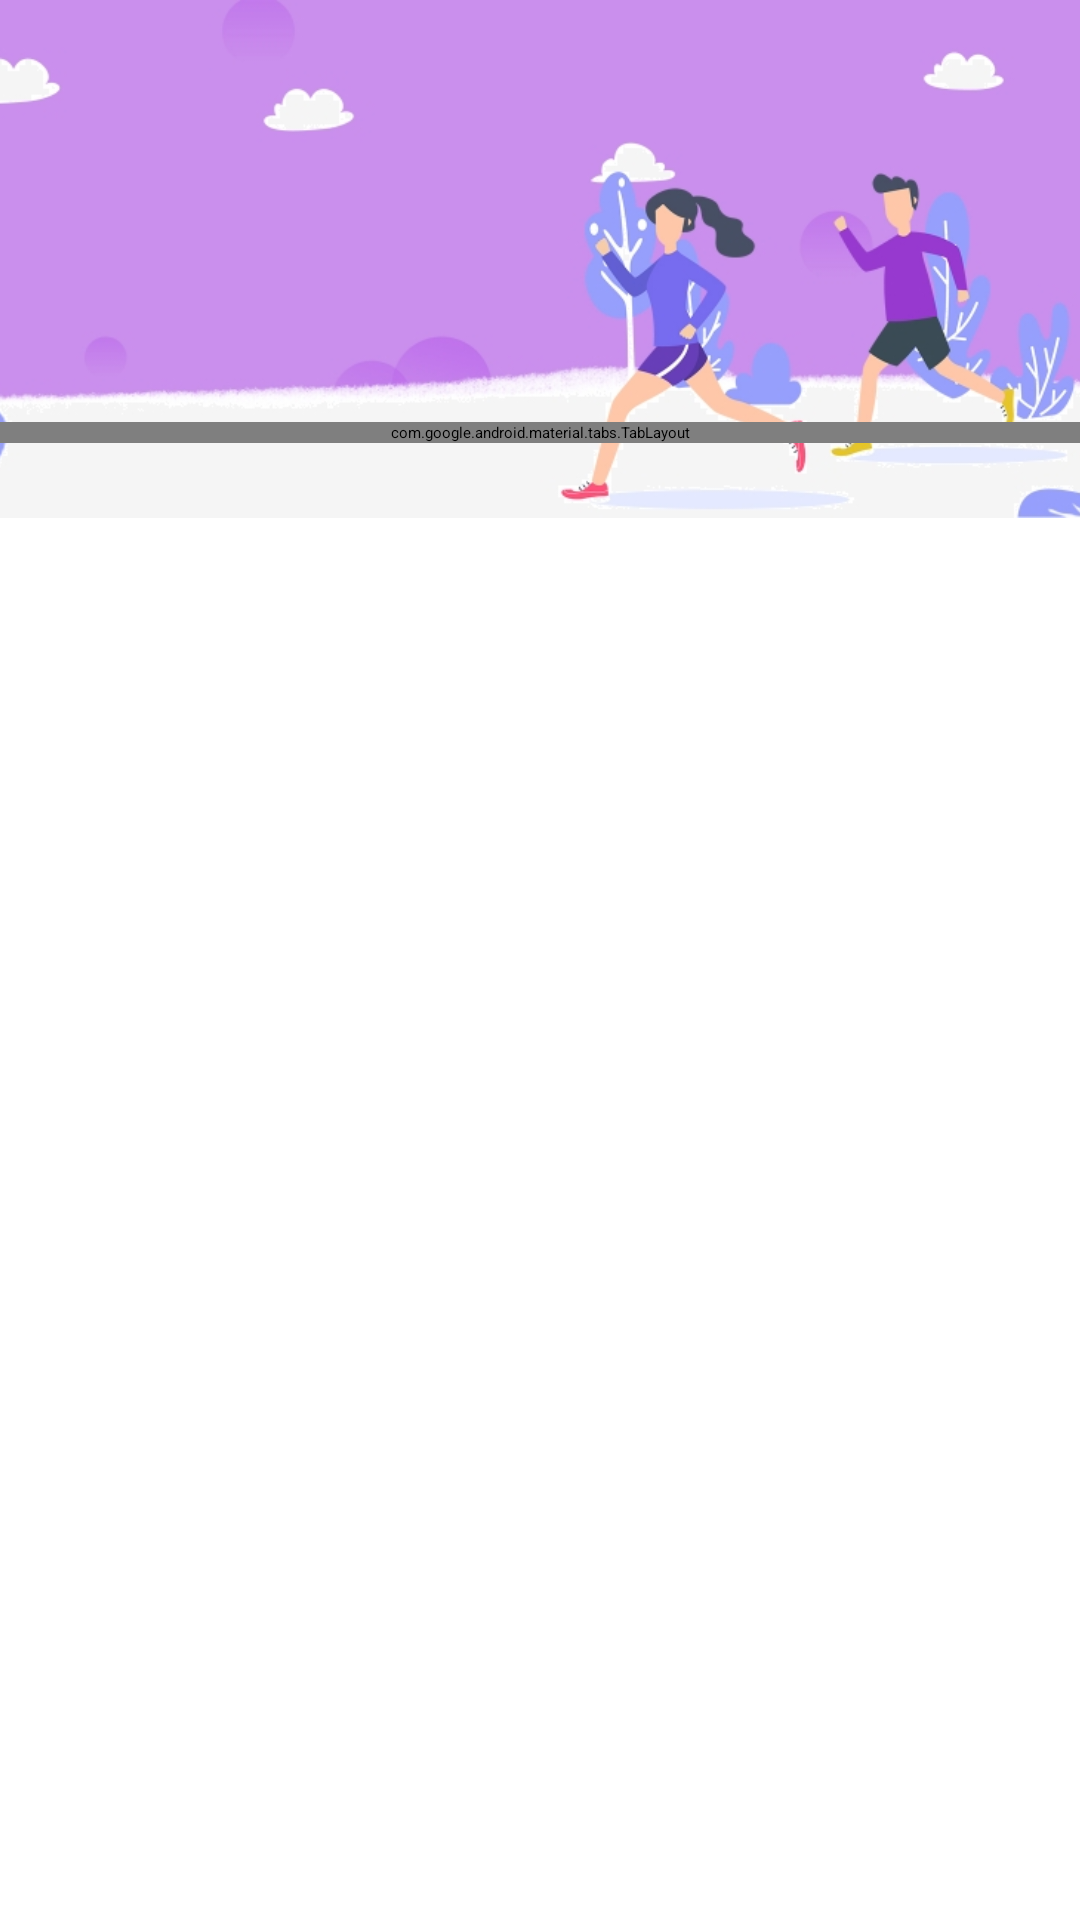

The Android layout XML behind this screen, and the referenced resources:
<!-- AndroidManifest.xml: application theme Theme.RunningApplication -->
<!-- res/layout/activity_login.xml -->
<?xml version="1.0" encoding="utf-8"?>
<androidx.constraintlayout.widget.ConstraintLayout xmlns:android="http://schemas.android.com/apk/res/android"
    xmlns:app="http://schemas.android.com/apk/res-auto"
    xmlns:tools="http://schemas.android.com/tools"
    android:layout_width="match_parent"
    android:layout_height="match_parent"
    tools:context=".LoginActivity">

    <ImageView
        android:layout_width="wrap_content"
        android:layout_height="0dp"
        app:layout_constraintHeight_percent=".27"
        android:scaleType="centerCrop"
        android:src="@drawable/header_running"
        app:layout_constraintVertical_bias="0"
        app:layout_constraintTop_toTopOf="parent"
        app:layout_constraintBottom_toBottomOf="parent"
        app:layout_constraintLeft_toLeftOf="parent"
        app:layout_constraintRight_toRightOf="parent"
        ></ImageView>

    <androidx.constraintlayout.widget.ConstraintLayout
        android:layout_width="match_parent"
        android:layout_height="0dp"
        app:layout_constraintHeight_percent=".78"
        app:layout_constraintVertical_bias="1"
        app:layout_constraintTop_toTopOf="parent"
        app:layout_constraintBottom_toBottomOf="parent"
        app:layout_constraintLeft_toLeftOf="parent"
        app:layout_constraintRight_toRightOf="parent"

        >

        <androidx.viewpager2.widget.ViewPager2
            android:id="@+id/view_pager"
            android:layout_width="match_parent"
            android:layout_height="0dp"
            app:layout_constraintHeight_percent=".7"
            app:layout_constraintVertical_bias="0"
            app:layout_constraintTop_toBottomOf="@id/tab_layout"
            app:layout_constraintBottom_toBottomOf="parent"
            app:layout_constraintLeft_toLeftOf="parent"
            app:layout_constraintRight_toRightOf="parent"/>

            <com.google.android.material.tabs.TabLayout
                android:id="@+id/tab_layout"
                android:layout_width="match_parent"
                android:layout_height="wrap_content"
                app:layout_constraintVertical_bias="0"
                app:layout_constraintTop_toTopOf="parent"
                app:layout_constraintBottom_toBottomOf="parent"
                app:layout_constraintLeft_toLeftOf="parent"
                app:layout_constraintRight_toRightOf="parent"
                ></com.google.android.material.tabs.TabLayout>





    </androidx.constraintlayout.widget.ConstraintLayout>

</androidx.constraintlayout.widget.ConstraintLayout>
<!-- resources referenced by this layout -->
<resources>
  <!-- drawable header_running: jpg bitmap (drawable, 85393 bytes) -->
</resources>
